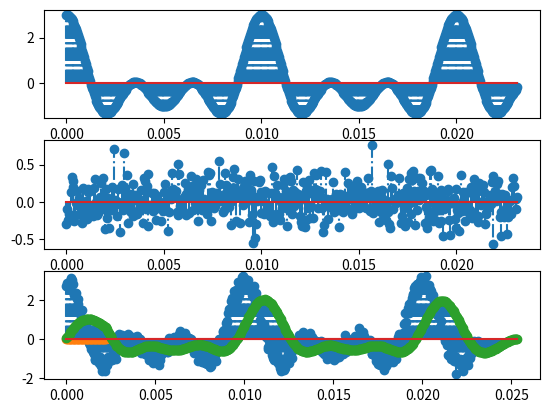

Write the Python code that produced this figure.
# -*- coding: utf-8 -*-
#%%
import matplotlib.pyplot as plt
import numpy as np
import scipy

"================================================="
" Senal coseno"
valini = 0 # Valor inicial
lx = 512  # Num muestras
fs = 22100  # Frecuencia de muestre oHz
f = 100   # Frecuencia fundamental
Na = 2 # Numero de armonicos
media = 0  # Media del ruido
sigma = 0.2 # Desviacion tipica
Lh=50
"================================================="
" Creación de señales "


nx =  np.arange(valini,lx)/fs
xcos = np.cos(2 * np.pi * f * nx)
"================================================="
suma = 0
for i in range(1,Na+1):
    xcos2 = np.cos(2 * np.pi * (i+1) * f * nx)
    suma += xcos2
    
xcos = xcos+suma
"================================================="

"Creamos un vector con ruido y se lo sumamos a la función"
xn = np.random.normal(media, sigma, lx)
plt.subplot(312)
markerline, stemlines, baseline = plt.stem(nx, xn, '-.') # Señal ruido

x = xcos + xn #La función + Ruido


plt.subplot(311)
markerline, stemlines, baseline = plt.stem(nx, xcos, '-.') #Señal original xcos(n)
plt.subplot(313)
markerline, stemlines, baseline = plt.stem(nx, x, '-.') #Señal con ruido x(n)
plt.show()

"============================================"
" Filtrado en tiempo "
h = np.ones(Lh)/Lh
y = np.convolve(x,h)
lh = len(h)
nh = np.arange(0,lh)/fs
ly = len(y)
ny = np.arange(0,ly)/fs

plt.subplot(313)
markerline, stemlines, baseline = plt.stem(nh, h, '-.') #Filtro de media h(n)
plt.show()


plt.subplot(313)
markerline, stemlines, baseline = plt.stem(ny, y, '-.') #Señal original reconstruida

# %%
